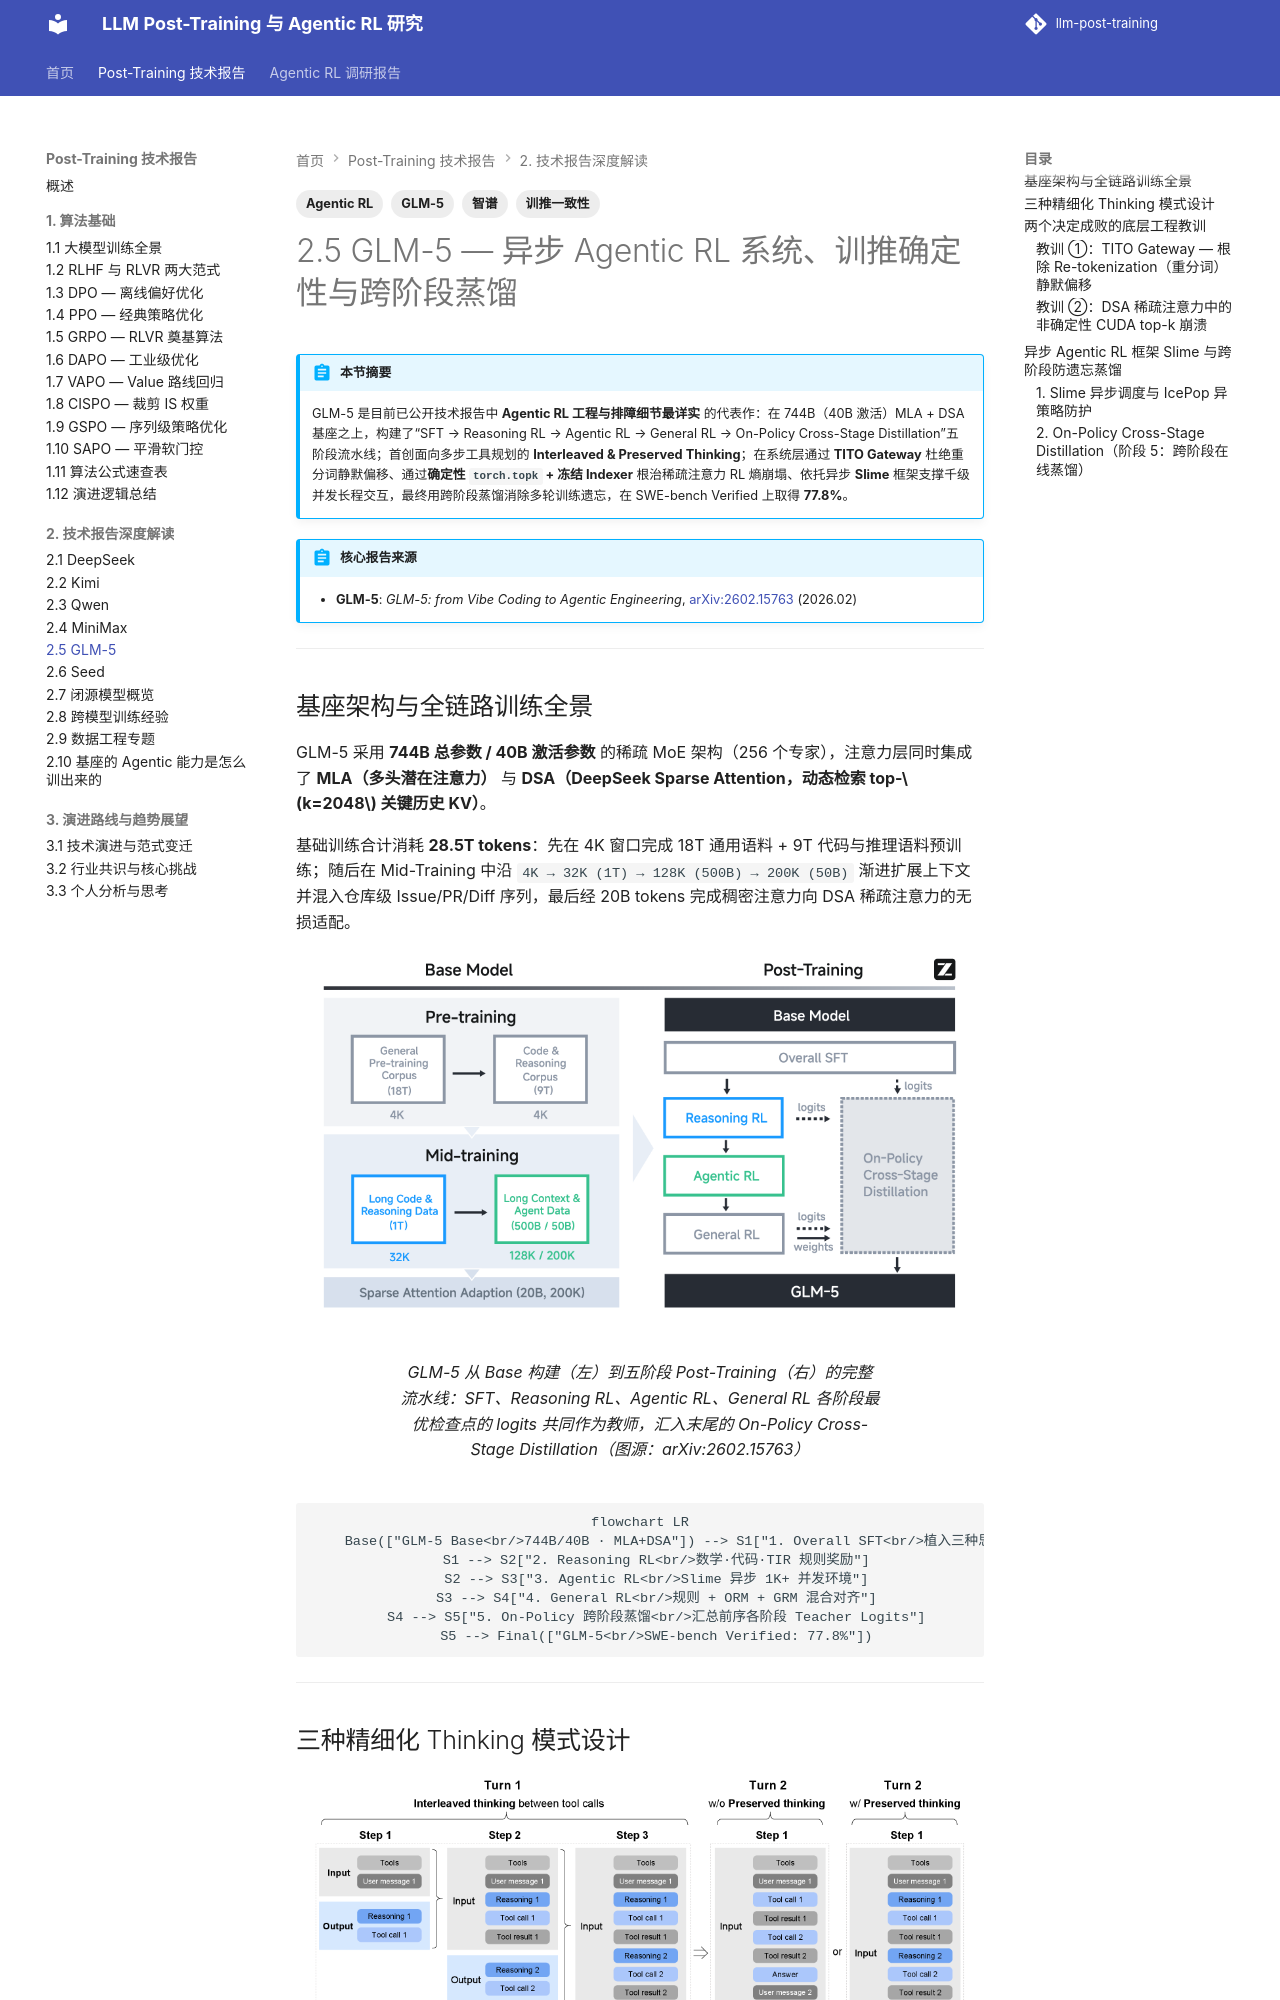

repository: QJK-BUAA/llm-post-training · page: post-training/ch2/2.5-glm/index.html · generator: mkdocs

---
title: 2.5 GLM-5 — 异步 Agentic RL 系统、训推确定性与跨阶段蒸馏
description: 深度解读 GLM-5 的 744B MLA+DSA 架构、五阶段后训练流水线、三种思考模式、TITO 防重分词机制、确定性 top-k 排障与 On-Policy 跨阶段蒸馏。
tags:
  - GLM-5
  - 智谱
  - Agentic RL
  - 训推一致性
---

# 2.5 GLM-5 — 异步 Agentic RL 系统、训推确定性与跨阶段蒸馏

!!! abstract "本节摘要"
    GLM-5 是目前已公开技术报告中 **Agentic RL 工程与排障细节最详实** 的代表作：在 744B（40B 激活）MLA + DSA 基座之上，构建了“SFT → Reasoning RL → Agentic RL → General RL → On-Policy Cross-Stage Distillation”五阶段流水线；首创面向多步工具规划的 **Interleaved & Preserved Thinking**；在系统层通过 **TITO Gateway** 杜绝重分词静默偏移、通过**确定性 `torch.topk` + 冻结 Indexer** 根治稀疏注意力 RL 熵崩塌、依托异步 **Slime** 框架支撑千级并发长程交互，最终用跨阶段蒸馏消除多轮训练遗忘，在 SWE-bench Verified 上取得 **77.8%**。

!!! abstract "核心报告来源"
    - **GLM-5**: *GLM-5: from Vibe Coding to Agentic Engineering*, [arXiv:2602.15763](https://arxiv.org/abs/2602.15763) (2026.02)

---

## 基座架构与全链路训练全景

GLM-5 采用 **744B 总参数 / 40B 激活参数** 的稀疏 MoE 架构（256 个专家），注意力层同时集成了 **MLA（多头潜在注意力）** 与 **DSA（DeepSeek Sparse Attention，动态检索 top-$k=2048$ 关键历史 KV）**。

基础训练合计消耗 **28.5T tokens**：先在 4K 窗口完成 18T 通用语料 + 9T 代码与推理语料预训练；随后在 Mid-Training 中沿 `4K → 32K (1T) → 128K (500B) → 200K (50B)` 渐进扩展上下文并混入仓库级 Issue/PR/Diff 序列，最后经 20B tokens 完成稠密注意力向 DSA 稀疏注意力的无损适配。

<figure markdown="span">
  ![GLM-5 完整训练 Pipeline](../../images/post-training/glm5-pipeline.png){ width="95%" }
  <figcaption>GLM-5 从 Base 构建（左）到五阶段 Post-Training（右）的完整流水线：SFT、Reasoning RL、Agentic RL、General RL 各阶段最优检查点的 logits 共同作为教师，汇入末尾的 On-Policy Cross-Stage Distillation（图源：arXiv:2602.15763）</figcaption>
</figure>

```mermaid
flowchart LR
    Base(["GLM-5 Base<br/>744B/40B · MLA+DSA"]) --> S1["1. Overall SFT<br/>植入三种思考模板"]
    S1 --> S2["2. Reasoning RL<br/>数学·代码·TIR 规则奖励"]
    S2 --> S3["3. Agentic RL<br/>Slime 异步 1K+ 并发环境"]
    S3 --> S4["4. General RL<br/>规则 + ORM + GRM 混合对齐"]
    S4 --> S5["5. On-Policy 跨阶段蒸馏<br/>汇总前序各阶段 Teacher Logits"]
    S5 --> Final(["GLM-5<br/>SWE-bench Verified: 77.8%"])
```

---
